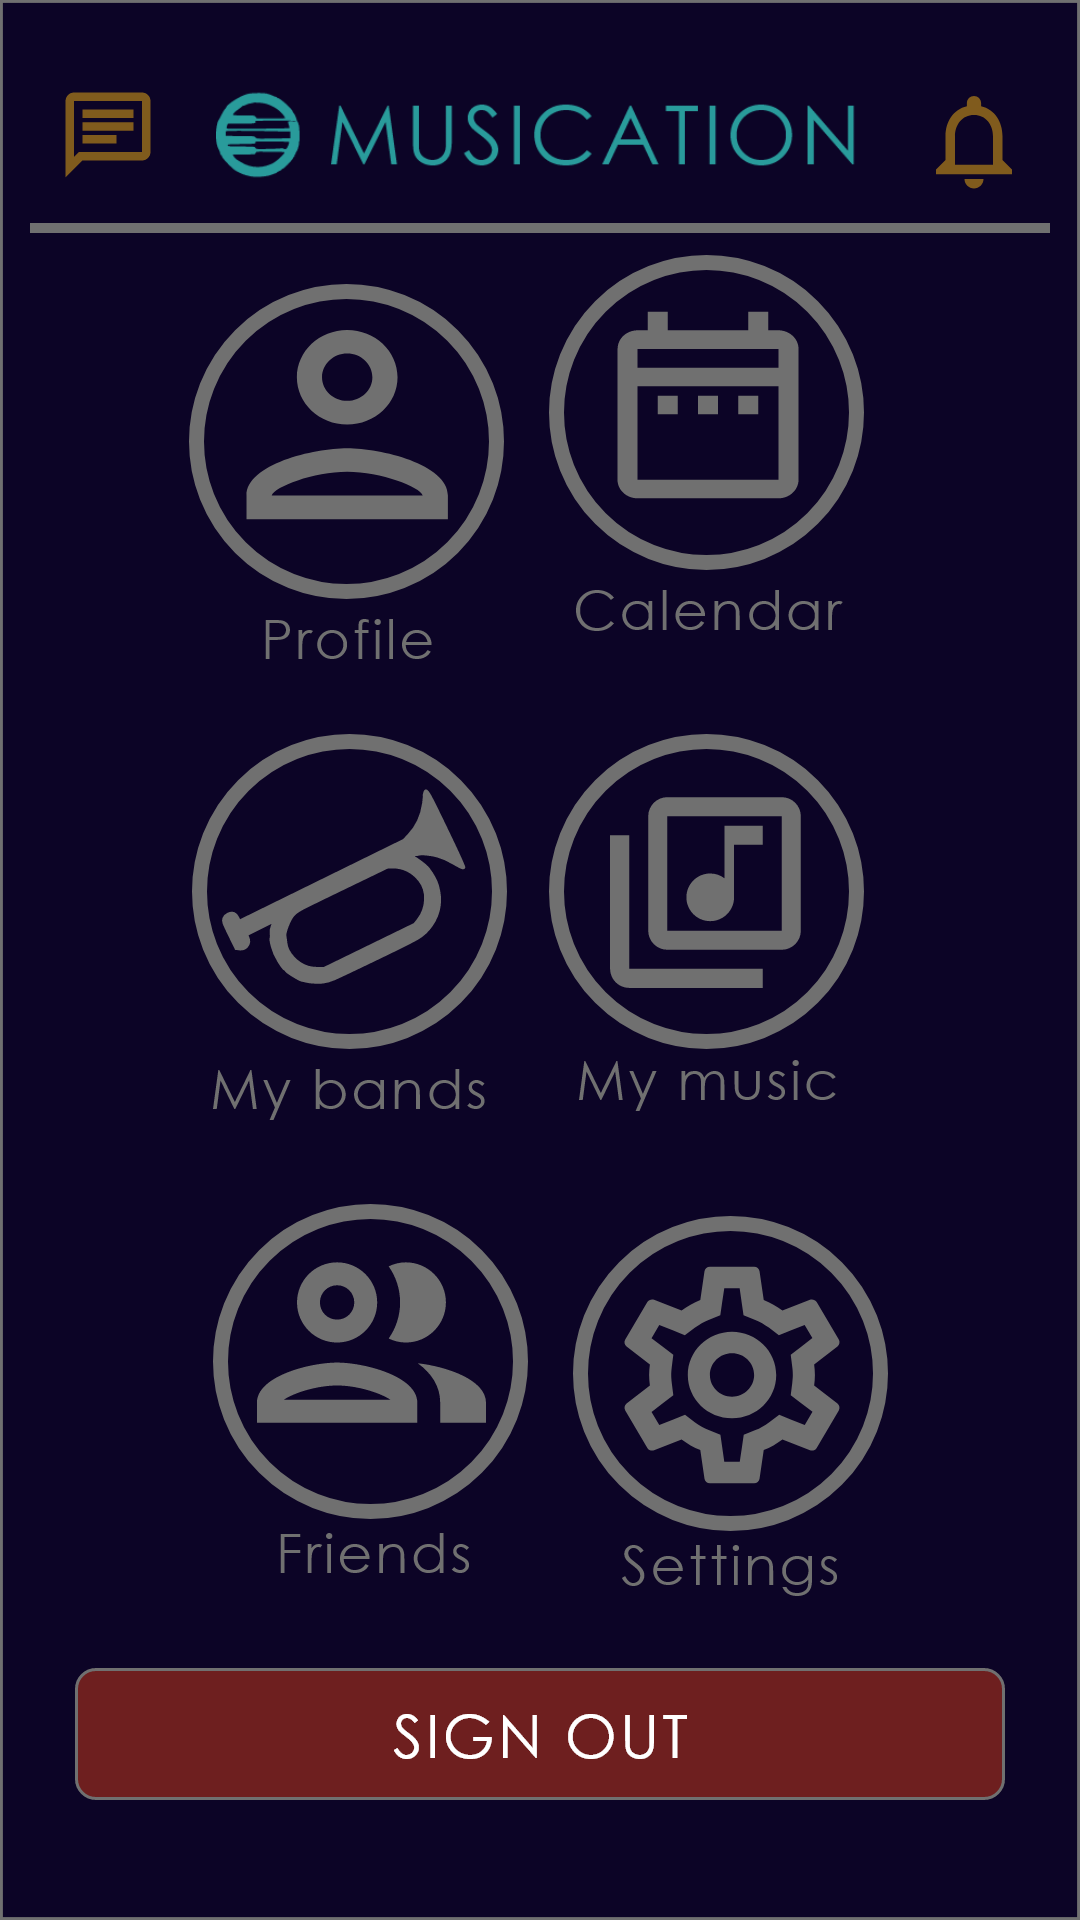

Here is an Android app screen rendered from its layout file. Give the layout XML and the strings, colors and styles it references.
<!-- AndroidManifest.xml: application theme Theme.AppCompat.NoActionBar -->
<!-- res/layout/activity_homescreen.xml -->
<?xml version="1.0" encoding="utf-8"?>
<androidx.constraintlayout.widget.ConstraintLayout xmlns:android="http://schemas.android.com/apk/res/android"
    xmlns:app="http://schemas.android.com/apk/res-auto"
    xmlns:tools="http://schemas.android.com/tools"
    android:layout_width="match_parent"
    android:layout_height="match_parent"
    android:background="@drawable/bg"
    tools:context=".HomescreenActivity">

    <ImageView
        android:id="@+id/imageView2"
        android:layout_width="216dp"
        android:layout_height="34dp"
        android:layout_marginTop="28dp"
        app:layout_constraintEnd_toEndOf="parent"
        app:layout_constraintHorizontal_bias="0.5"
        app:layout_constraintStart_toStartOf="parent"
        app:layout_constraintTop_toTopOf="parent"
        app:srcCompat="@drawable/logo_small" />

    <ImageView
        android:id="@+id/chat_btn"
        android:layout_width="wrap_content"
        android:layout_height="wrap_content"
        android:layout_marginTop="28dp"
        app:layout_constraintEnd_toStartOf="@+id/imageView2"
        app:layout_constraintHorizontal_bias="0.5"
        app:layout_constraintStart_toStartOf="parent"
        app:layout_constraintTop_toTopOf="parent"
        app:srcCompat="@drawable/chat" />

    <ImageView
        android:id="@+id/notification_btn"
        android:layout_width="wrap_content"
        android:layout_height="wrap_content"
        android:layout_marginTop="28dp"
        app:layout_constraintEnd_toEndOf="parent"
        app:layout_constraintHorizontal_bias="0.5"
        app:layout_constraintStart_toEndOf="@+id/imageView2"
        app:layout_constraintTop_toTopOf="parent"
        app:srcCompat="@drawable/notification" />

    <ImageView
        android:id="@+id/profile_btn"
        android:layout_width="wrap_content"
        android:layout_height="wrap_content"
        android:layout_marginStart="40dp"
        android:layout_marginLeft="40dp"
        app:layout_constraintBottom_toTopOf="@+id/bands_btn"
        app:layout_constraintStart_toStartOf="parent"
        app:layout_constraintTop_toBottomOf="@+id/imageView2"
        app:layout_constraintVertical_bias="0.4"
        app:srcCompat="@drawable/profile" />

    <ImageView
        android:id="@+id/calendar_btn"
        android:layout_width="wrap_content"
        android:layout_height="wrap_content"
        android:layout_marginEnd="64dp"
        android:layout_marginRight="64dp"
        app:layout_constraintBottom_toTopOf="@+id/music_btn"
        app:layout_constraintEnd_toEndOf="parent"
        app:layout_constraintTop_toBottomOf="@+id/imageView2"
        app:srcCompat="@drawable/calendar" />

    <ImageView
        android:id="@+id/bands_btn"
        android:layout_width="wrap_content"
        android:layout_height="wrap_content"
        android:layout_marginStart="64dp"
        android:layout_marginLeft="64dp"
        app:layout_constraintBottom_toTopOf="@+id/signout_btn"
        app:layout_constraintStart_toStartOf="parent"
        app:layout_constraintTop_toBottomOf="@+id/imageView2"
        app:layout_constraintVertical_bias="0.5"
        app:srcCompat="@drawable/bands" />

    <ImageView
        android:id="@+id/music_btn"
        android:layout_width="wrap_content"
        android:layout_height="wrap_content"
        android:layout_marginEnd="64dp"
        android:layout_marginRight="64dp"
        app:layout_constraintBottom_toTopOf="@+id/signout_btn"
        app:layout_constraintEnd_toEndOf="parent"
        app:layout_constraintTop_toBottomOf="@+id/imageView2"
        app:layout_constraintVertical_bias="0.5"
        app:srcCompat="@drawable/music" />

    <ImageView
        android:id="@+id/friends_btn"
        android:layout_width="wrap_content"
        android:layout_height="wrap_content"
        android:layout_marginStart="64dp"
        android:layout_marginLeft="64dp"
        app:layout_constraintBottom_toTopOf="@+id/signout_btn"
        app:layout_constraintStart_toStartOf="parent"
        app:layout_constraintTop_toBottomOf="@+id/bands_btn"
        app:srcCompat="@drawable/friends" />

    <ImageView
        android:id="@+id/settings_btn"
        android:layout_width="wrap_content"
        android:layout_height="wrap_content"
        android:layout_marginEnd="64dp"
        android:layout_marginRight="64dp"
        app:layout_constraintBottom_toTopOf="@+id/signout_btn"
        app:layout_constraintEnd_toEndOf="parent"
        app:layout_constraintTop_toBottomOf="@+id/music_btn"
        app:layout_constraintVertical_bias="0.5"
        app:srcCompat="@drawable/settings" />

    <ImageView
        android:id="@+id/signout_btn"
        android:layout_width="wrap_content"
        android:layout_height="wrap_content"
        android:layout_marginBottom="40dp"
        android:clickable="true"
        app:layout_constraintBottom_toBottomOf="parent"
        app:layout_constraintEnd_toEndOf="parent"
        app:layout_constraintHorizontal_bias="0.5"
        app:layout_constraintStart_toStartOf="parent"
        app:srcCompat="@drawable/signout_btn" />

    <ImageView
        android:id="@+id/imageView4"
        android:layout_width="340dp"
        android:layout_height="4dp"
        android:layout_marginTop="12dp"
        app:layout_constraintEnd_toEndOf="parent"
        app:layout_constraintHorizontal_bias="0.5"
        app:layout_constraintStart_toStartOf="parent"
        app:layout_constraintTop_toBottomOf="@+id/imageView2"
        app:srcCompat="@drawable/line_thick" />
</androidx.constraintlayout.widget.ConstraintLayout>
<!-- resources referenced by this layout -->
<resources>
  <!-- drawable bands: png bitmap (drawable-hdpi, 11192 bytes) -->
  <!-- drawable bg: png bitmap (drawable-hdpi, 12124 bytes) -->
  <!-- drawable calendar: png bitmap (drawable-hdpi, 9551 bytes) -->
  <!-- drawable chat: png bitmap (drawable-hdpi, 621 bytes) -->
  <!-- drawable friends: png bitmap (drawable-hdpi, 9762 bytes) -->
  <!-- drawable line_thick: png bitmap (drawable-ldpi, 127 bytes) -->
  <!-- drawable logo_small: png bitmap (drawable-hdpi, 4131 bytes) -->
  <!-- drawable music: png bitmap (drawable-hdpi, 10169 bytes) -->
  <!-- drawable notification: png bitmap (drawable-hdpi, 1194 bytes) -->
  <!-- drawable profile: png bitmap (drawable-hdpi, 11049 bytes) -->
  <!-- drawable settings: png bitmap (drawable-hdpi, 11252 bytes) -->
  <!-- drawable signout_btn: png bitmap (drawable-hdpi, 3318 bytes) -->
</resources>
